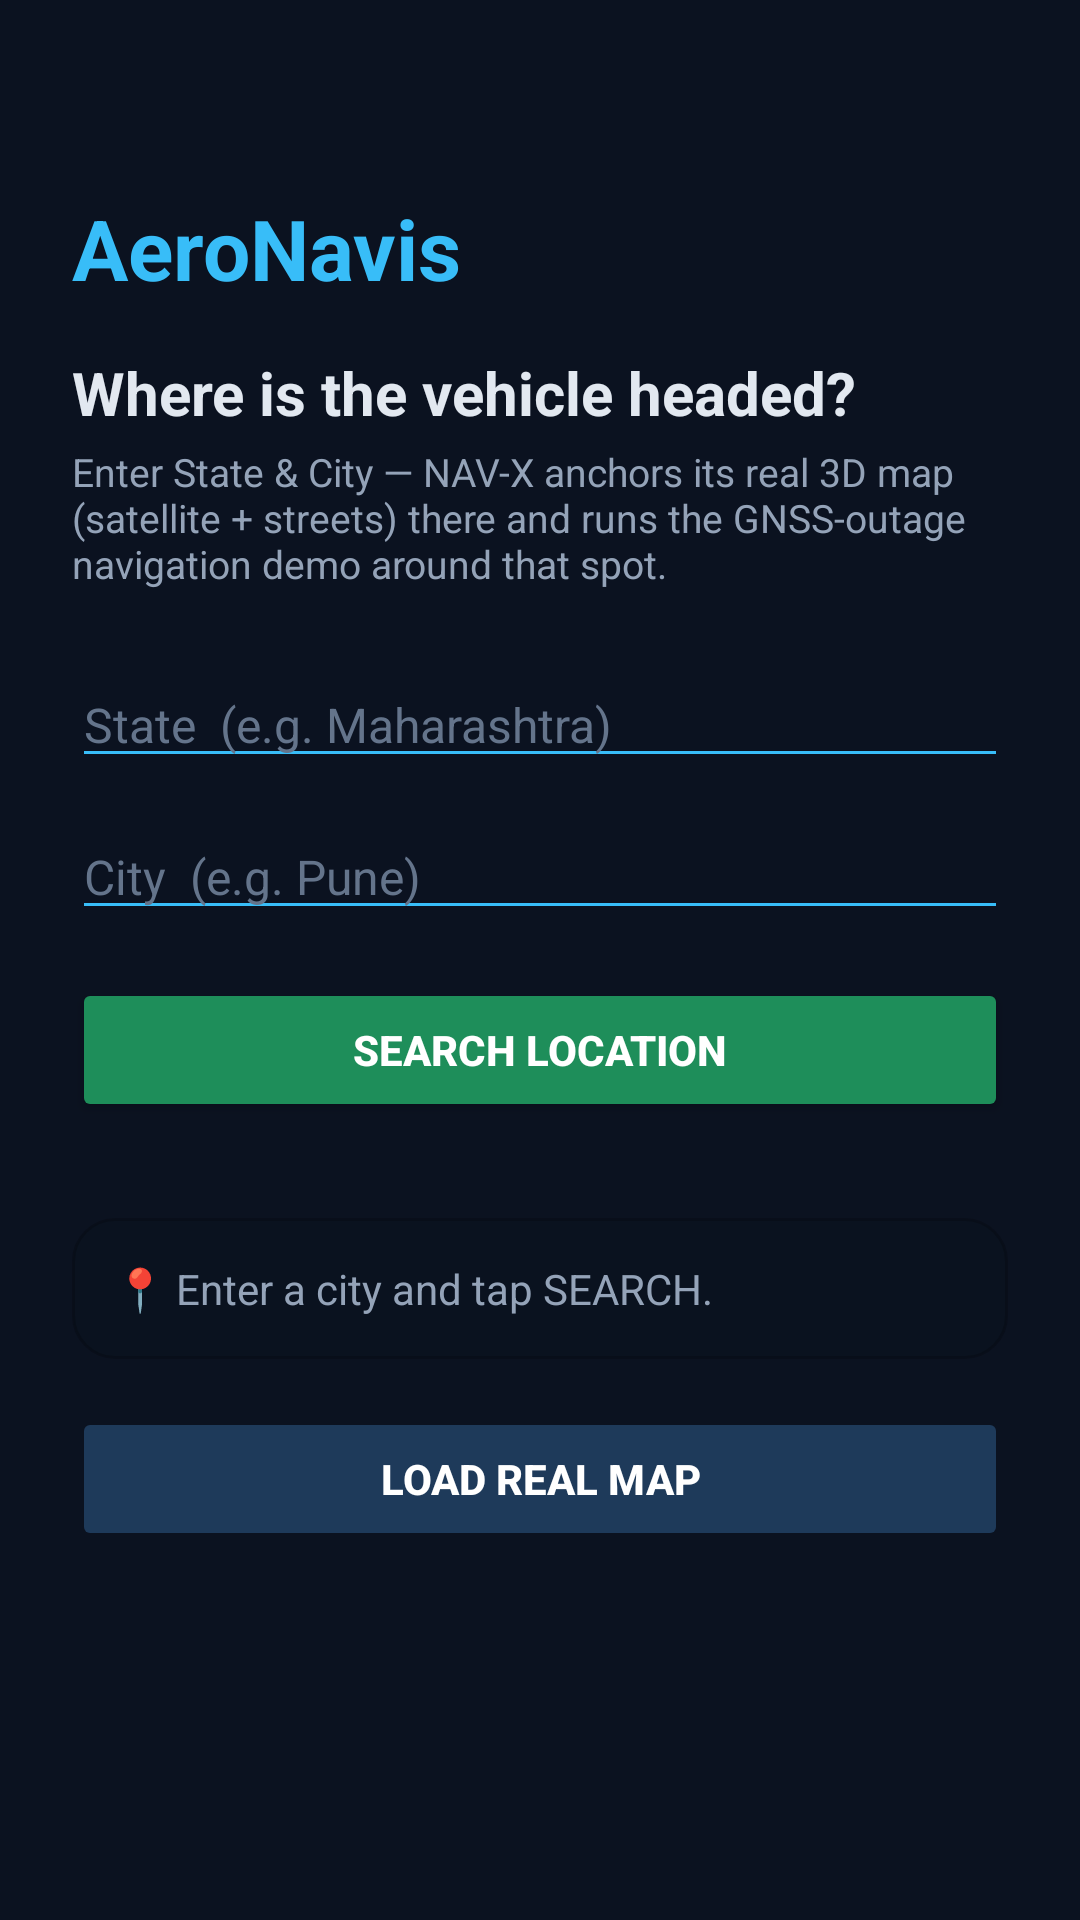

The Android layout XML behind this screen, and the referenced resources:
<!-- AndroidManifest.xml: activity theme Theme.NavX.NoActionBar -->
<!-- res/layout/activity_location.xml -->
<?xml version="1.0" encoding="utf-8"?>
<ScrollView xmlns:android="http://schemas.android.com/apk/res/android"
    android:layout_width="match_parent"
    android:layout_height="match_parent"
    android:background="#0B1220">

    <LinearLayout
        android:layout_width="match_parent"
        android:layout_height="wrap_content"
        android:orientation="vertical"
        android:padding="24dp">

        <TextView
            android:layout_width="wrap_content"
            android:layout_height="wrap_content"
            android:layout_marginTop="40dp"
            android:text="AeroNavis"
            android:textColor="#38BDF8"
            android:textSize="28sp"
            android:textStyle="bold" />

        <TextView
            android:layout_width="match_parent"
            android:layout_height="wrap_content"
            android:layout_marginTop="16dp"
            android:text="Where is the vehicle headed?"
            android:textColor="#E2E8F0"
            android:textSize="20sp"
            android:textStyle="bold" />

        <TextView
            android:layout_width="match_parent"
            android:layout_height="wrap_content"
            android:layout_marginTop="4dp"
            android:text="Enter State &amp; City — NAV-X anchors its real 3D map (satellite + streets) there and runs the GNSS-outage navigation demo around that spot."
            android:textColor="#94A3B8"
            android:textSize="13sp" />

        <EditText
            android:id="@+id/etState"
            android:layout_width="match_parent"
            android:layout_height="wrap_content"
            android:layout_marginTop="24dp"
            android:backgroundTint="#38BDF8"
            android:hint="State  (e.g. Maharashtra)"
            android:inputType="textCapWords"
            android:textColor="#E2E8F0"
            android:textColorHint="#64748B"
            android:textSize="16sp" />

        <EditText
            android:id="@+id/etCity"
            android:layout_width="match_parent"
            android:layout_height="wrap_content"
            android:layout_marginTop="12dp"
            android:backgroundTint="#38BDF8"
            android:hint="City  (e.g. Pune)"
            android:inputType="textCapWords"
            android:textColor="#E2E8F0"
            android:textColorHint="#64748B"
            android:textSize="16sp" />

        <Button
            android:id="@+id/btnSearch"
            android:layout_width="match_parent"
            android:layout_height="wrap_content"
            android:layout_marginTop="16dp"
            android:backgroundTint="#1E8E5A"
            android:text="SEARCH LOCATION"
            android:textColor="#FFFFFF"
            android:textStyle="bold" />

        <LinearLayout
            android:id="@+id/chipRow"
            android:layout_width="match_parent"
            android:layout_height="wrap_content"
            android:layout_marginTop="12dp"
            android:orientation="horizontal" />

        <TextView
            android:id="@+id/tvResult"
            android:layout_width="match_parent"
            android:layout_height="wrap_content"
            android:layout_marginTop="20dp"
            android:background="@drawable/panel_glass"
            android:padding="14dp"
            android:text="📍 Enter a city and tap SEARCH."
            android:textColor="#94A3B8"
            android:textSize="14sp" />

        <Button
            android:id="@+id/btnLoad"
            android:layout_width="match_parent"
            android:layout_height="wrap_content"
            android:layout_marginTop="16dp"
            android:layout_marginBottom="40dp"
            android:backgroundTint="#1E3A5A"
            android:enabled="false"
            android:text="LOAD REAL MAP"
            android:textColor="#FFFFFF"
            android:textStyle="bold" />

    </LinearLayout>
</ScrollView>
<!-- resources referenced by this layout -->
<resources>
  <!-- drawable panel_glass (drawable) -->
  <?xml version="1.0" encoding="utf-8"?>
  <shape xmlns:android="http://schemas.android.com/apk/res/android"
      android:shape="rectangle">
      <solid android:color="#E60B1220" />
      <stroke
          android:width="1dp"
          android:color="#33000000" />
      <corners android:radius="14dp" />
  </shape>
  <style name="Theme.NavX.NoActionBar" parent="Theme.NavX">
          <item name="windowActionBar">false</item>
          <item name="windowNoTitle">true</item>
          <item name="android:windowFullscreen">true</item>
      </style>
  <style name="Theme.NavX" parent="Theme.Material3.DayNight.NoActionBar">
          <item name="colorPrimary">@color/purple_500</item>
          <item name="colorPrimaryVariant">@color/purple_700</item>
          <item name="colorOnPrimary">@color/white</item>
          <item name="colorSecondary">@color/teal_200</item>
          <item name="colorSecondaryVariant">@color/teal_700</item>
          <item name="colorOnSecondary">@color/black</item>
          <item name="android:statusBarColor">?attr/colorPrimaryVariant</item>
      </style>
  <!-- not gathered from this repository: default colours our renderer supplied (Android Studio template values) -->
  <color name="purple_500">#FF6200EE</color>
  <color name="purple_700">#FF3700B3</color>
  <color name="teal_200">#FF03DAC5</color>
  <color name="teal_700">#FF018786</color>
  <color name="black">#FF000000</color>
  <color name="white">#FFFFFFFF</color>
</resources>
